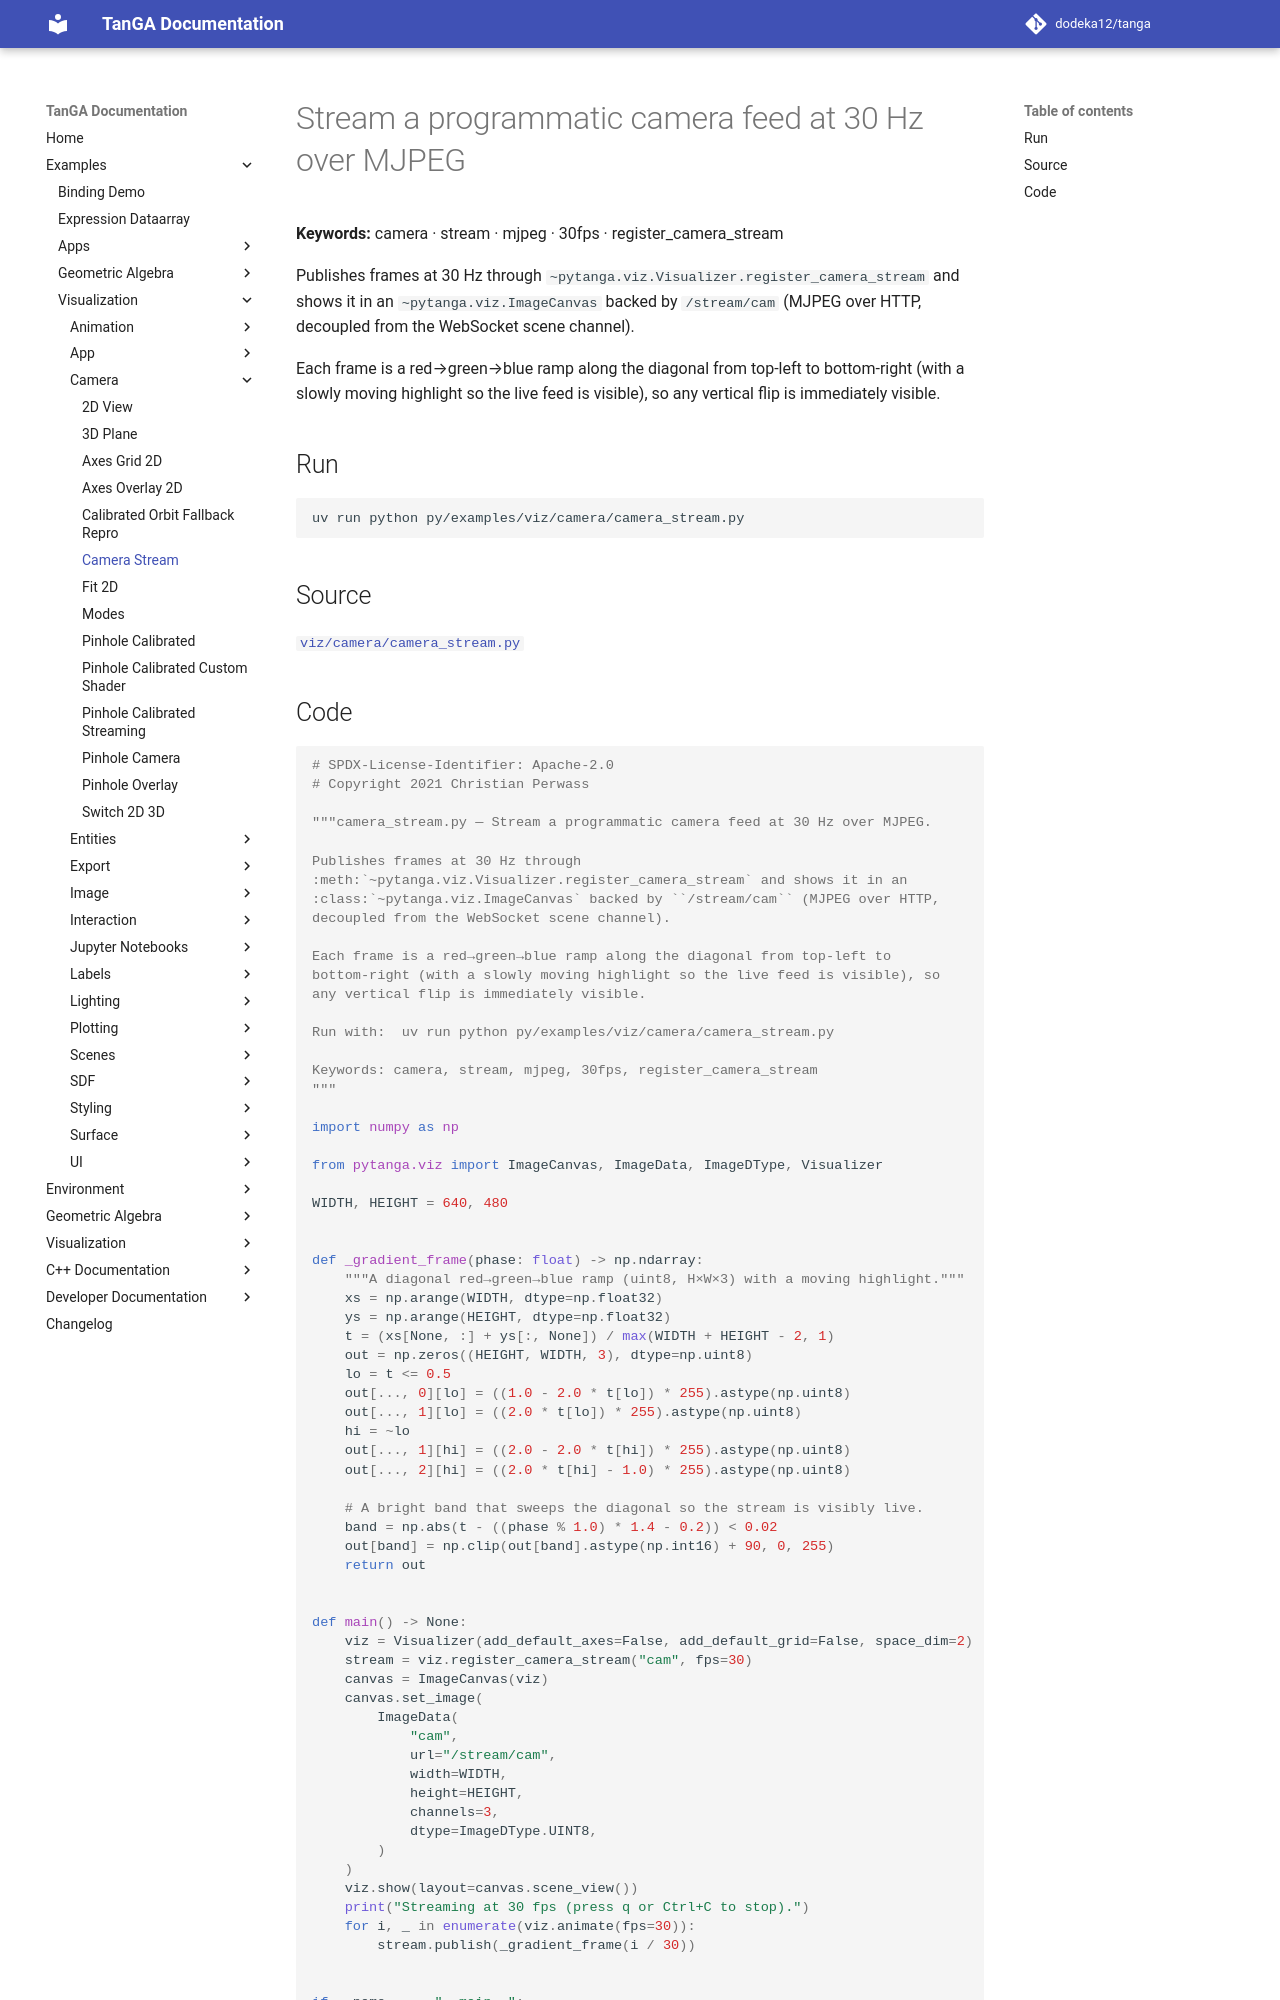

repository: dodeka12/tanga · page: v2.28.0-rc3/py/examples/viz/camera/camera_stream/index.html · generator: mkdocs

# Stream a programmatic camera feed at 30 Hz over MJPEG

**Keywords:** camera · stream · mjpeg · 30fps · register_camera_stream

Publishes frames at 30 Hz through
`~pytanga.viz.Visualizer.register_camera_stream` and shows it in an
`~pytanga.viz.ImageCanvas` backed by `/stream/cam` (MJPEG over HTTP,
decoupled from the WebSocket scene channel).

Each frame is a red→green→blue ramp along the diagonal from top-left to
bottom-right (with a slowly moving highlight so the live feed is visible), so
any vertical flip is immediately visible.

## Run

```bash
uv run python py/examples/viz/camera/camera_stream.py
```

## Source

[`viz/camera/camera_stream.py`](https://github.com/dodeka12/tanga/blob/main/py/examples/viz/camera/camera_stream.py)
